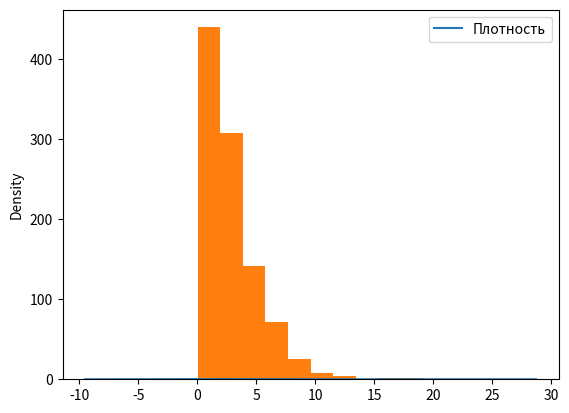

Write Python code to recreate this figure. (Note: this script raises an exception after producing the figure.)
import math, numpy as np, scipy.stats as sts, pandas as pd, matplotlib.pyplot as plt

def drawplot(x, mas, dis):
	df = pd.DataFrame(mas, columns=['Плотность'])
	ax = df.plot(kind='density')
	plt.hist(mas, normed=True, label='Выборка')
	plt.plot(x, dis.pdf(x),label='Теоретическая плотность')
	plt.legend(); plt.ylabel('$f(x)$'); plt.xlabel('$x$')

def generate(x, Mx, Sg, dist, dist_size, out, counts = 1000, a = []):
	for i in range(counts):
		new_dist = dist[np.random.randint(0,len(dist),dist_size)]
		a.append(np.mean(new_dist))
    
	mu, sigma, SE = np.mean(a), np.std(a,ddof=1), Sg/math.sqrt(dist_size)
	normal_dist = sts.norm(Mx,SE)
    
	SE = round(SE,2); sigma = round(sigma,2); mu = round(mu,2)

	drawplot(x, a, normal_dist)
    
	print(str(out)+" график:")
	print("Теоретическое среднее vs Приближенное среднее: "+str(Mx)+" vs "+str(mu))
	print("Теоретическое ст. отклонение vs Приближенное ст. отклонение: "+str(SE)+" vs "+str(sigma))
	print("Доверительный интервал: "+str(Mx)+" \033[4m+\033[0m "+str(2*SE)); print('-'*30)   


if __name__ == "__main__":
	k, i, lst = 3, 2, [5, 10, 50]
	distrib = sts.chi2(k)
	dist = distrib.rvs(1000)
	x = np.linspace(0,20,100)
	Mx, Dx= k, 2*k
	Sg = math.sqrt(Dx)

	drawplot(x, dist, distrib)

	for item in lst:
		generate(x, Mx, Sg, dist, item, i); i+=1;
